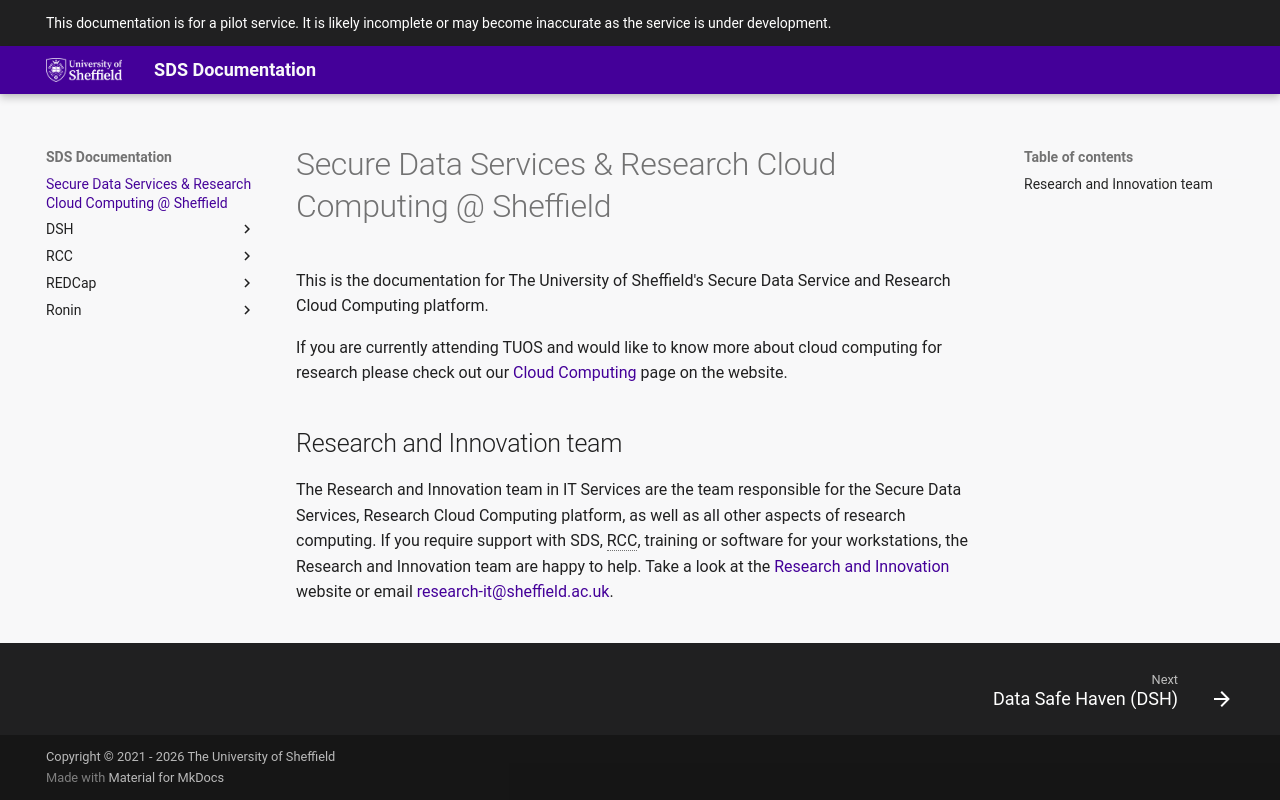

repository: UoS-Secure-Data-Services/sds-docs · page: index.html · generator: mkdocs

# Secure Data Services & Research Cloud Computing @ Sheffield

This is the documentation for The University of Sheffield's Secure Data
Service and Research Cloud Computing platform.

If you are currently attending TUOS and would like to know more about
cloud computing for research please check out our
[Cloud Computing](https://students.sheffield.ac.uk/it-services/research/cloud-computing)
page on the website.

## Research and Innovation team

The Research and Innovation team in IT Services are the team responsible
for the Secure Data Services, Research Cloud Computing platform, as well
as all other aspects of research computing. If you require support with
SDS, RCC, training or software for your workstations, the Research and
Innovation team are happy to help. Take a look at the [Research and
Innovation](https://students.sheffield.ac.uk/it-services/research)
website or email
[research-it@sheffield.ac.uk](mailto:research-it@sheffield.ac.uk).
